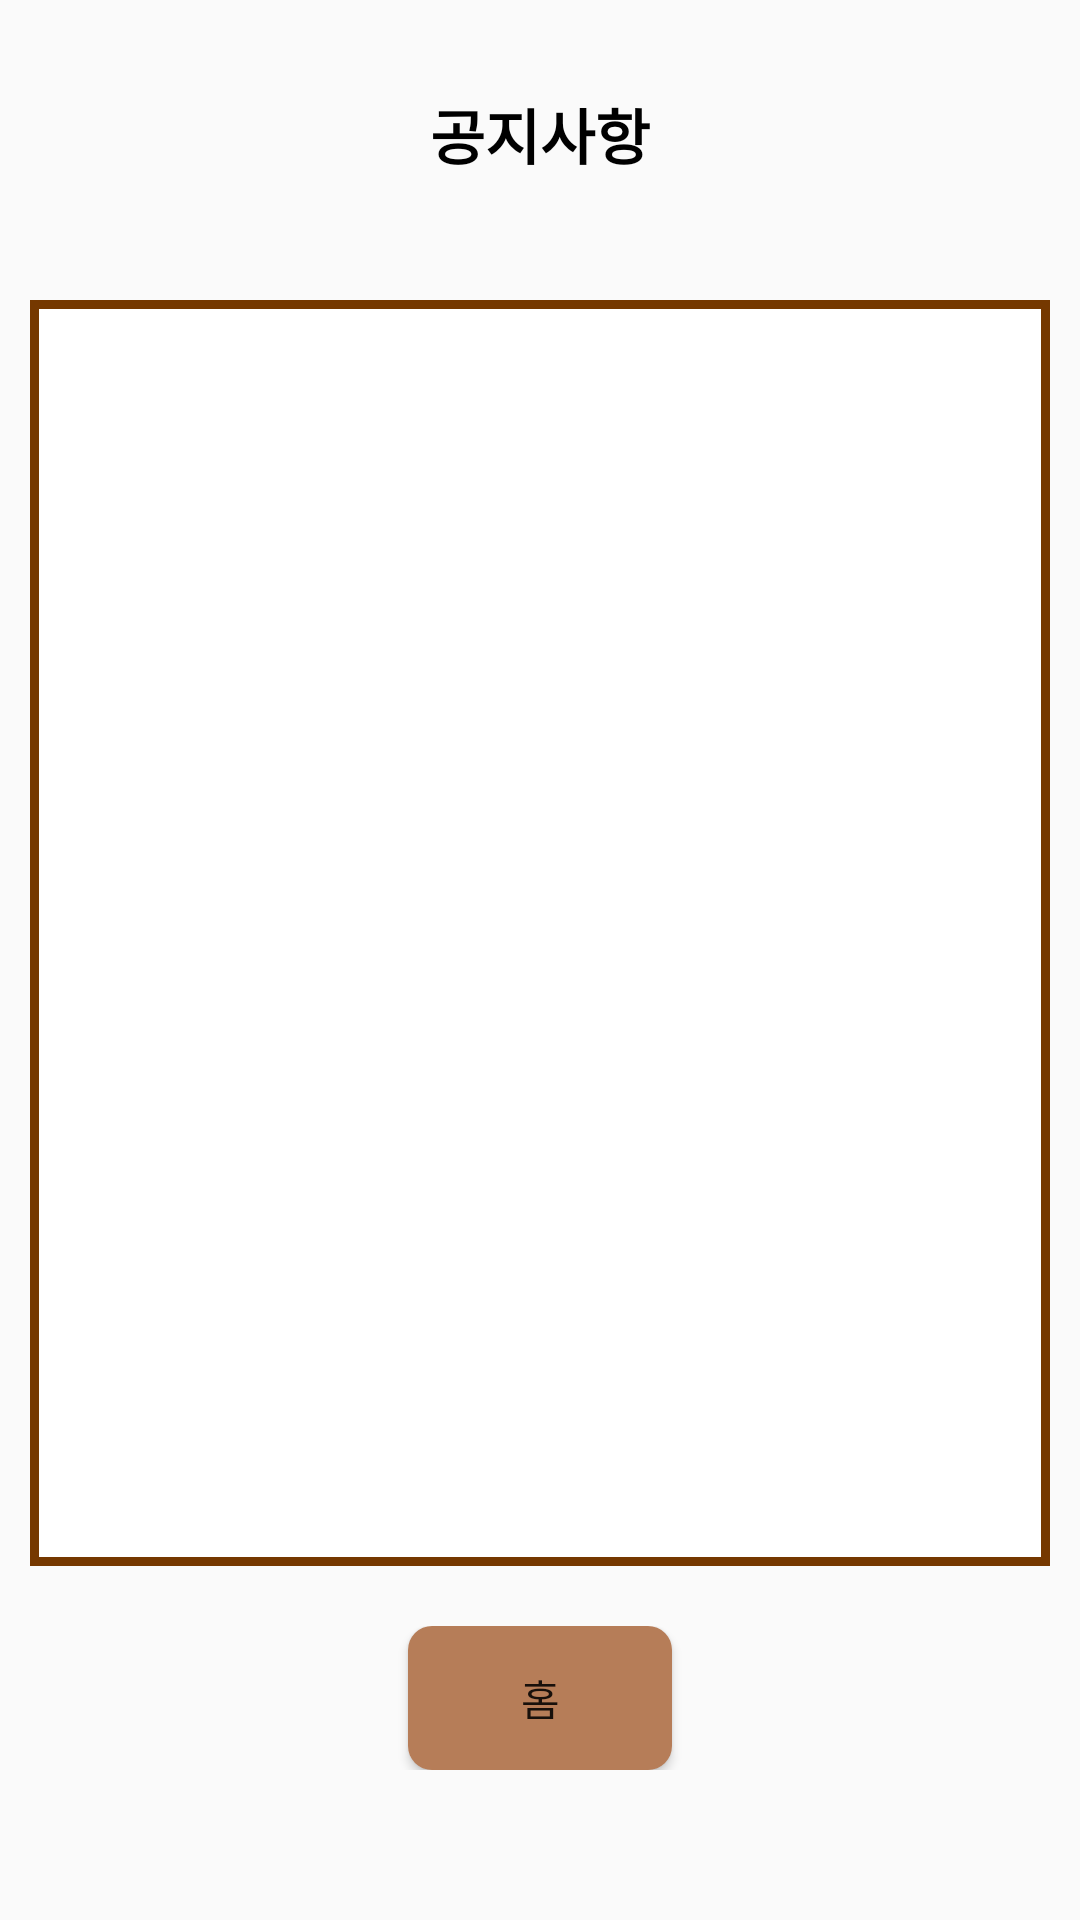

Here is an Android app screen rendered from its layout file. Give the layout XML and the strings, colors and styles it references.
<!-- AndroidManifest.xml: application theme Theme.Nonado -->
<!-- res/layout/activity_notice.xml -->
<?xml version="1.0" encoding="utf-8"?>
<LinearLayout xmlns:android="http://schemas.android.com/apk/res/android"
    android:layout_width="match_parent"
    android:layout_height="match_parent"
    android:orientation="vertical">

    <LinearLayout
        android:layout_width="match_parent"
        android:layout_height="wrap_content"
        android:layout_margin="20dp"
        android:orientation="horizontal"
        android:layout_marginTop="10dp">

        <TextView
            android:id="@+id/posi"
            android:paddingTop="10dp"
            android:text="공지사항"
            android:textStyle="bold"
            android:layout_width="wrap_content"
            android:layout_height="50dp"
            android:layout_weight="2"
            android:textSize="20dp"
            android:focusable="false"
            android:textColor="@color/black"
            android:textAlignment="center" />

    </LinearLayout>

    <LinearLayout
        android:layout_width="match_parent"
        android:layout_height="wrap_content"
        android:layout_margin="10dp"
        android:background="@drawable/list_border"
        android:layout_weight="2">
        <ListView
            android:id="@+id/listView"
            android:padding="20dp"
            android:layout_width="match_parent"
            android:layout_height="match_parent"
            android:layout_weight="1"
            />
    </LinearLayout>

    <RelativeLayout
        android:layout_width="match_parent"
        android:layout_height="wrap_content"
        android:orientation="horizontal"
        android:layout_marginBottom="50dp"
        android:layout_marginTop="10dp">

        <Button
            android:layout_width="wrap_content"
            android:layout_height="wrap_content"
            android:text="홈"
            android:background="@drawable/roundbutton"
            android:layout_centerHorizontal="true"
            android:id="@+id/home"/>
    </RelativeLayout>
</LinearLayout>
<!-- resources referenced by this layout -->
<resources>
  <!-- drawable list_border (drawable) -->
  <?xml version="1.0" encoding="utf-8"?>
  <layer-list xmlns:android="http://schemas.android.com/apk/res/android" >
      <item>
          <shape android:shape="rectangle">
              <stroke android:width="3dp" android:color="#753800" />
              <solid android:color="#FFFFFF" />
          </shape>
      </item>
  </layer-list>
  <!-- drawable roundbutton (drawable) -->
  <?xml version="1.0" encoding="utf-8"?>
  <shape xmlns:android="http://schemas.android.com/apk/res/android"
      android:shape="rectangle">
      <solid android:color="#b67d58" />
      <corners android:bottomRightRadius="8dp"
          android:bottomLeftRadius="8dp"
          android:topRightRadius="8dp"
          android:topLeftRadius="8dp"/>
  </shape>
  <style name="Theme.Nonado" parent="Theme.AppCompat.Light">
          <item name="windowNoTitle">true</item>
          
          <item name="colorPrimary">@color/purple_500</item>
          <item name="colorPrimaryVariant">#753800</item>
          <item name="colorOnPrimary">@color/white</item>
          
          <item name="colorSecondary">@color/teal_200</item>
          <item name="colorSecondaryVariant">@color/teal_700</item>
          <item name="colorOnSecondary">@color/black</item>
          
          <item name="android:statusBarColor" tools:targetApi="l">?attr/colorPrimaryVariant</item>
          
      </style>
  <!-- not gathered from this repository: default colours our renderer supplied (Android Studio template values) -->
  <color name="purple_500">#FF6200EE</color>
  <color name="teal_200">#FF03DAC5</color>
  <color name="teal_700">#FF018786</color>
  <color name="black">#FF000000</color>
  <color name="white">#FFFFFFFF</color>
</resources>
